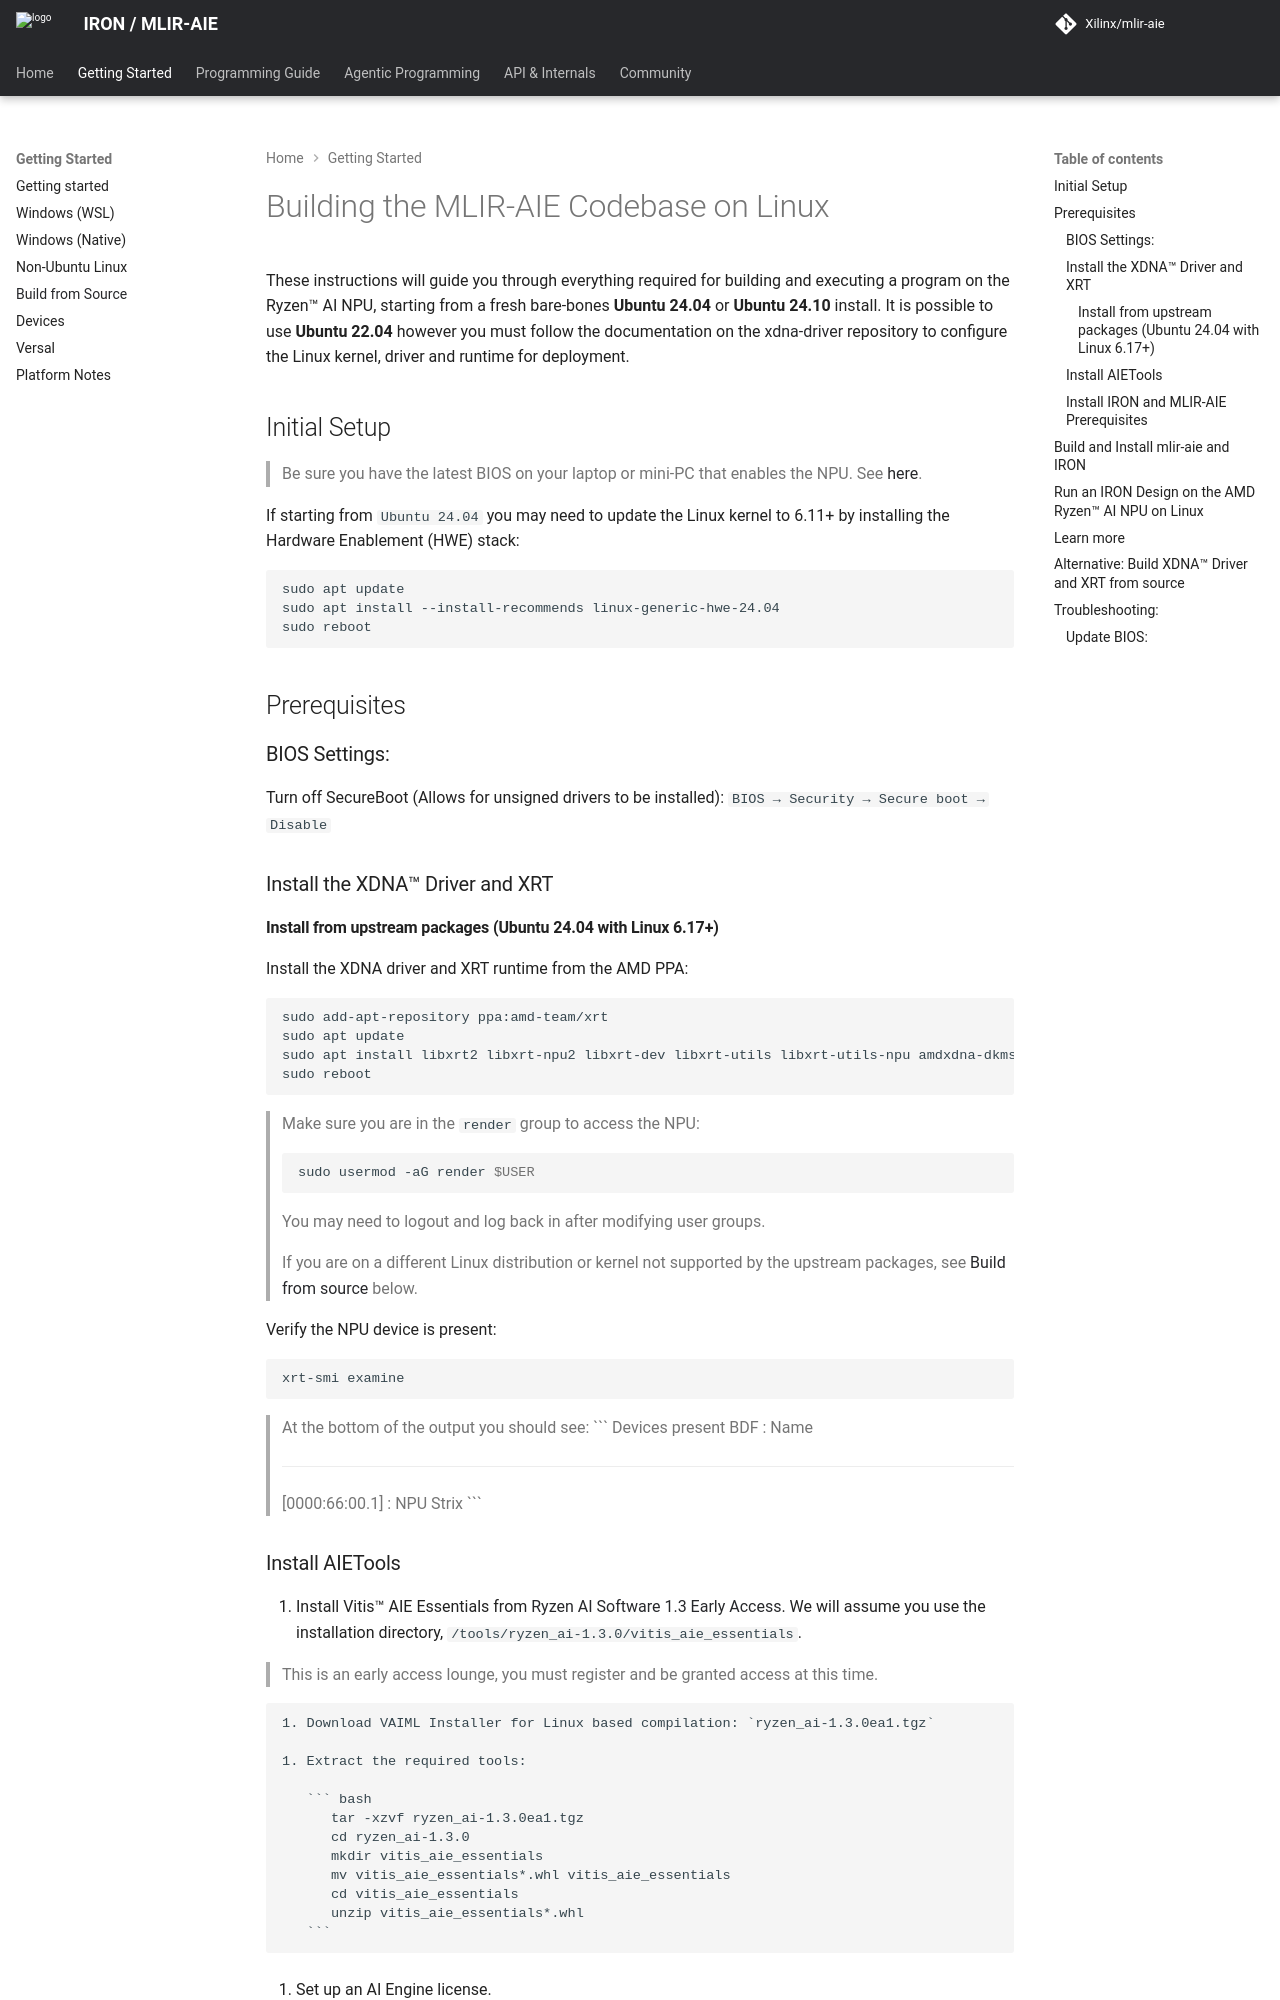

repository: Xilinx/mlir-aie · page: 1.4.3/Building/index.html · generator: mkdocs

<!-- Copyright (C) 2019-2025 Advanced Micro Devices, Inc. -->
<!-- SPDX-License-Identifier: Apache-2.0 WITH LLVM-exception -->
# Building the MLIR-AIE Codebase on Linux

These instructions will guide you through everything required for building and executing a program on the Ryzen™ AI NPU, starting from a fresh bare-bones **Ubuntu 24.04** or **Ubuntu 24.10** install. It is possible to use **Ubuntu 22.04** however you must follow the documentation on the [xdna-driver](https://github.com/amd/xdna-driver) repository to configure the Linux kernel, driver and runtime for deployment.

## Initial Setup

  > Be sure you have the latest BIOS on your laptop or mini-PC that enables the NPU. See [here](#update-bios).

If starting from `Ubuntu 24.04` you may need to update the Linux kernel to 6.17+ by installing the Hardware Enablement (HWE) stack:

  ```bash
  sudo apt update
  sudo apt install --install-recommends linux-generic-hwe-24.04
  sudo reboot
  ```

## Prerequisites
